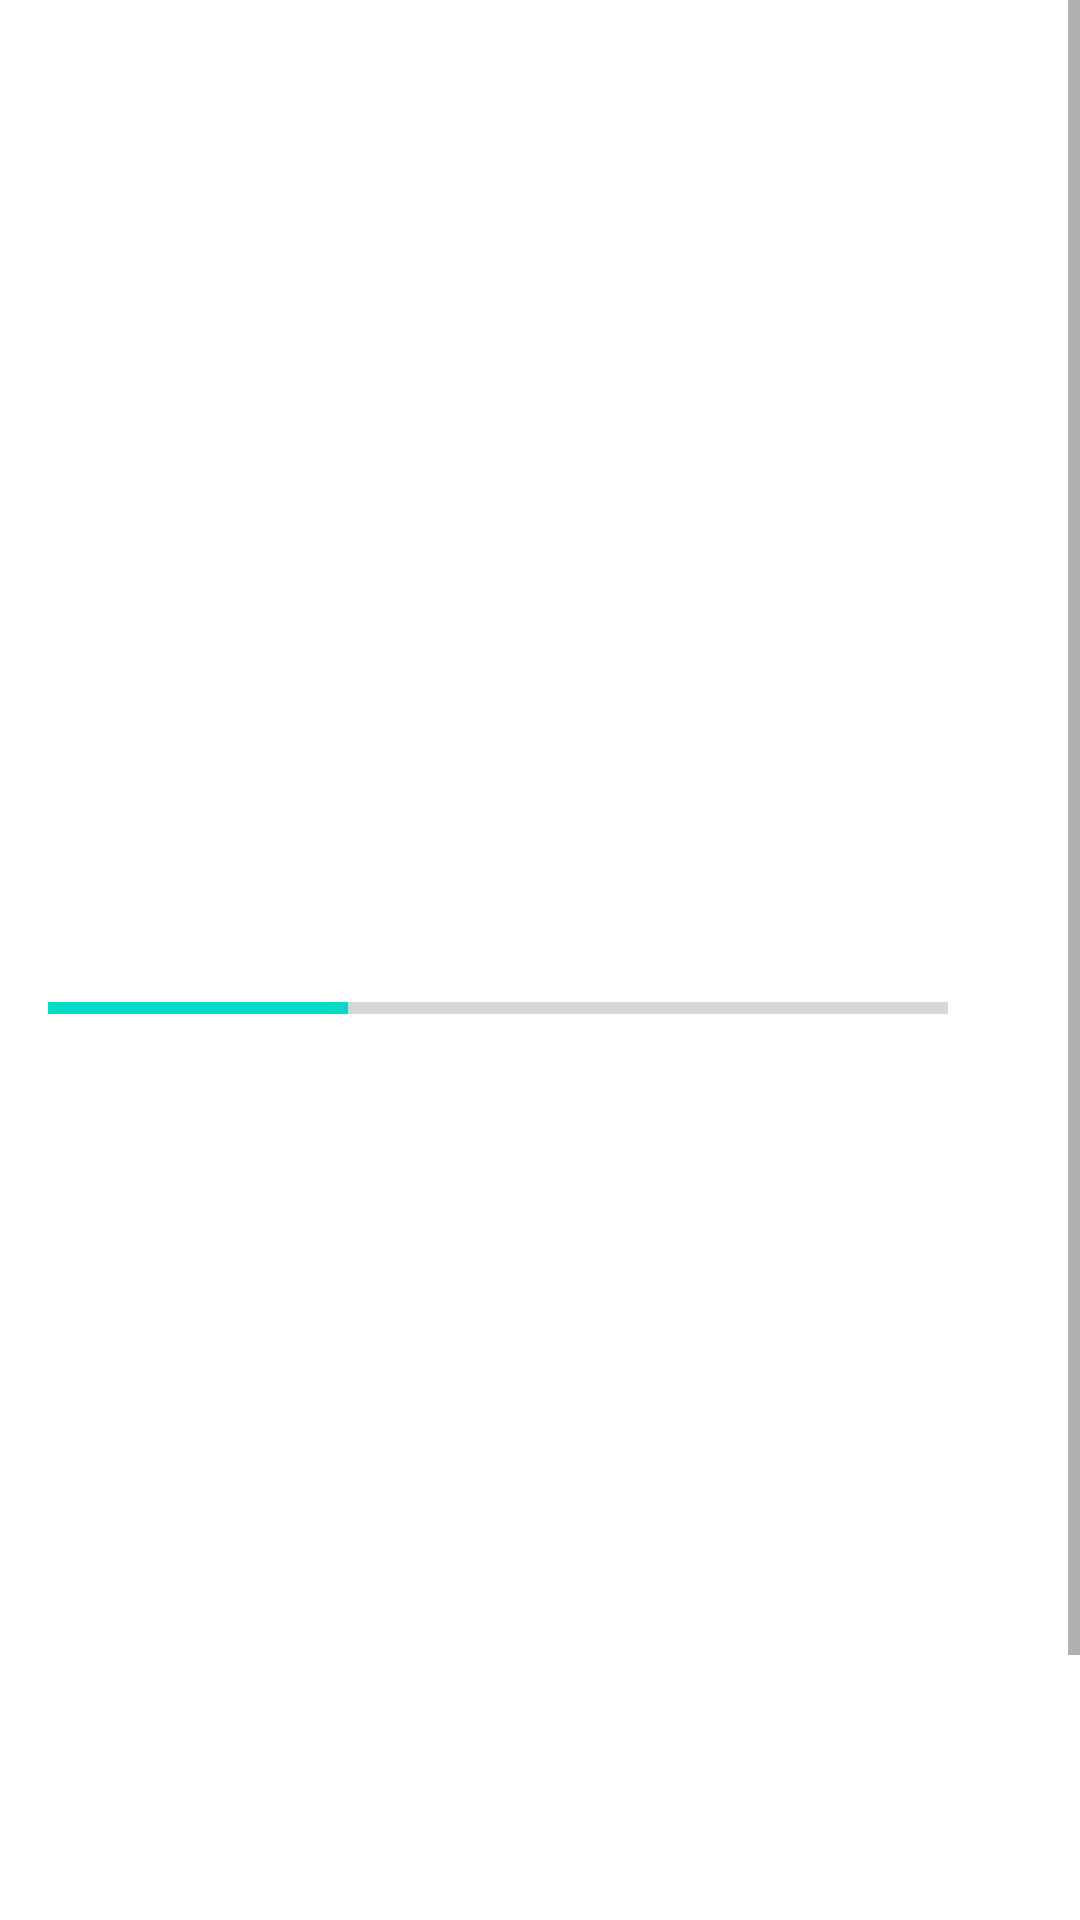

Reconstruct the res/layout file that produces this screen, plus the resources it refers to.
<!-- AndroidManifest.xml: application theme Theme.WaliQuizApp -->
<!-- res/layout/activity_quiz_questions.xml -->
<?xml version="1.0" encoding="utf-8"?>
<ScrollView xmlns:android="http://schemas.android.com/apk/res/android"
    xmlns:tools="http://schemas.android.com/tools"
    android:layout_width="match_parent"
    android:layout_height="match_parent"
    android:fillViewport="true"
    tools:context=".QuizQuestionsActivity"
    android:background="@color/white"
    >

    <LinearLayout
        android:layout_width="match_parent"
        android:layout_height="wrap_content"
        android:padding="16dp"
        android:gravity="center"
        android:orientation="vertical">

        <TextView
            android:id="@+id/tvQuestion"
            android:layout_width="323dp"
            android:layout_height="66dp"
            android:gravity="center"
            android:textColor="@color/black"
            android:textSize="20sp"
            android:textStyle="italic|bold"
            tools:text="What is the name of the person shown?" />

        <ImageView
            android:id="@+id/ivImage"
            android:layout_width="308dp"
            android:layout_height="212dp"
            android:layout_marginTop="1dp"
            android:contentDescription="image"
            tools:src="@drawable/kolamasha" />

<LinearLayout
    android:id="@+id/ll_progress_details"
    android:layout_width="match_parent"
    android:layout_height="wrap_content"
    android:gravity="center_vertical"
    android:layout_marginTop="16dp"
    android:orientation="horizontal"
    >
    <ProgressBar
        android:id="@+id/progressBar"
            android:layout_width="0dp"
        style="@style/Widget.AppCompat.ProgressBar.Horizontal"
            android:layout_height="wrap_content"
            android:layout_weight="1"
            android:max="6"
            android:minHeight="50dp"
            android:progress="2"/>

    <TextView
        android:id="@+id/tvProgress"
        android:layout_width="wrap_content"
        android:layout_height="wrap_content"
        android:gravity="center"
        android:textSize="15sp"
        android:padding="14sp"
        tools:text="0/6"/>

</LinearLayout>

        <TextView
            android:id="@+id/tvOptionone"
            android:layout_width="match_parent"
            android:layout_height="wrap_content"
            android:layout_margin="10dp"
            android:background="@drawable/default_option_border_bg"
            android:gravity="center"
            android:padding="15dp"
            android:textColor="@color/black"
            android:textSize="18sp"
            tools:text="Biscuit"/>

        <TextView
            android:id="@+id/tvOptiontwo"
            android:layout_width="match_parent"
            android:layout_height="wrap_content"
            android:layout_margin="10dp"
            android:background="@drawable/default_option_border_bg"
            android:gravity="center"
            android:padding="15dp"
            android:textColor="@color/black"
            android:textSize="18sp"
            tools:text="Cake"/>
        <TextView
            android:id="@+id/tvOptionthree"
            android:layout_width="match_parent"
            android:layout_height="wrap_content"
            android:layout_margin="10dp"
            android:background="@drawable/default_option_border_bg"
            android:gravity="center"
            android:padding="15dp"
            android:textColor="@color/black"
            android:textSize="18sp"
            tools:text="Meat Pie"/>
        <TextView
            android:id="@+id/tvOptionfour"
            android:layout_width="match_parent"
            android:layout_height="wrap_content"
            android:layout_margin="10dp"
            android:background="@drawable/default_option_border_bg"
            android:gravity="center"
            android:padding="15dp"
            android:textColor="@color/black"
            android:textSize="18sp"
            tools:text="Orange"/>

<Button
    android:id="@+id/btnSubmit"
    android:layout_width="match_parent"
    android:layout_height="wrap_content"
    android:layout_margin="10dp"
    android:text="@string/submit"
    android:background="@color/design_default_color_primary"
    android:textColor="@android:color/white"
    android:textSize="18sp"
    android:textStyle="bold"/>



    </LinearLayout>



</ScrollView>
<!-- resources referenced by this layout -->
<resources>
  <color name="black">#FF000000</color>
  <color name="white">#FFFFFFFF</color>
  <!-- drawable kolamasha: jpg bitmap (drawable, 89018 bytes) -->
  <string name="submit">SUBMIT</string>
  <style name="Theme.WaliQuizApp" parent="Theme.MaterialComponents.DayNight.NoActionBar">
          
          <item name="colorPrimary">@color/purple_500</item>
          <item name="colorPrimaryVariant">@color/purple_700</item>
          <item name="colorOnPrimary">@color/white</item>
          
          <item name="colorSecondary">@color/teal_200</item>
          <item name="colorSecondaryVariant">@color/teal_700</item>
          <item name="colorOnSecondary">@color/black</item>
          
          <item name="android:statusBarColor" tools:targetApi="l">?attr/colorPrimaryVariant</item>
          
      </style>
  <color name="purple_500">#FF6200EE</color>
  <color name="purple_700">#FF3700B3</color>
  <color name="teal_200">#FF03DAC5</color>
  <color name="teal_700">#FF018786</color>
</resources>
